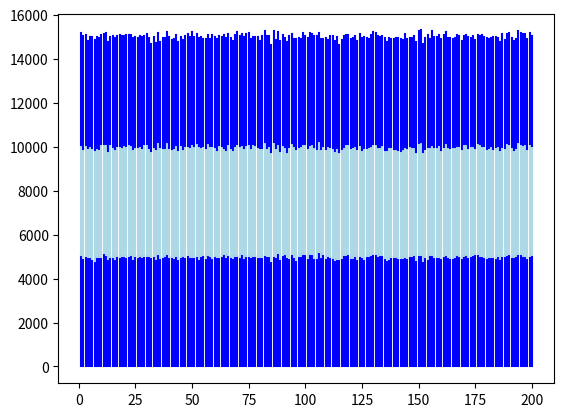

Write the Python code that produced this figure.
import matplotlib.pyplot as plt
import numpy as np
N=1000000
base=np.arange(1,201)
height=np.zeros(200)
for i in range(1,N+1):
    rnd=np.random.randint(1, 201)
    height[(rnd-1)]+=1
height1=height.copy()
height=np.zeros(200)
for i in range(1,N+1):
    rnd=np.random.randint(1, 201)
    height[(rnd-1)]+=1
height2=height.copy()
height2+=height1
height=np.zeros(200)
for i in range(1,N+1):
    rnd=np.random.randint(1, 201)
    height[(rnd-1)]+=1
height3=height2+height
for i in range(0,200):
    plt.plot([base[i],base[i]],[0,height1[i]],'b')
    plt.plot([base[i],base[i]],[height1[i],height2[i]],'lightblue')
    plt.plot([base[i],base[i]],[height2[i],height3[i]],'b')
av_height1=sum(height1)/200
av_height2=sum(height2)/200
av_height3=sum(height3)/200
print(av_height1,av_height2,av_height3)
plt.show()
